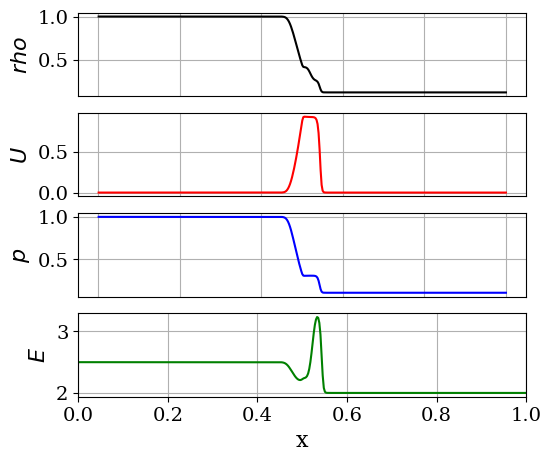
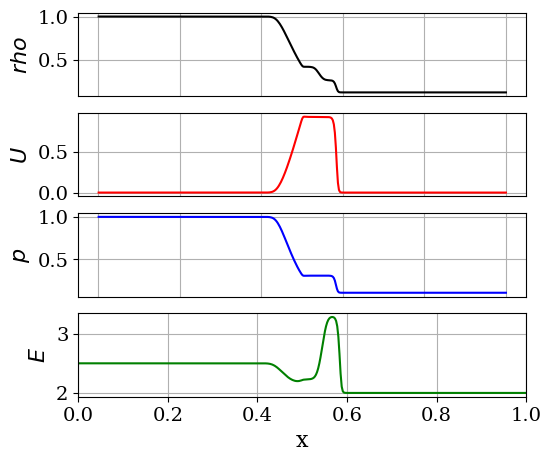
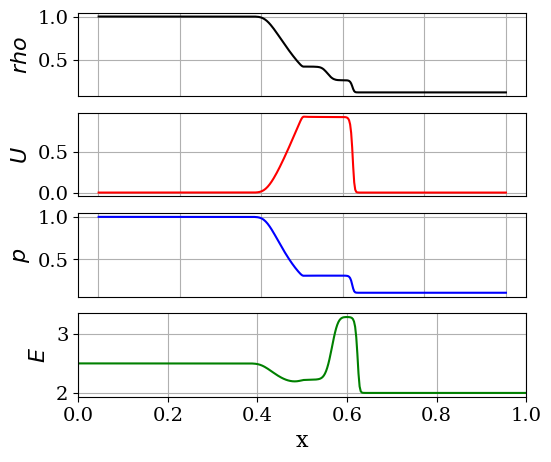
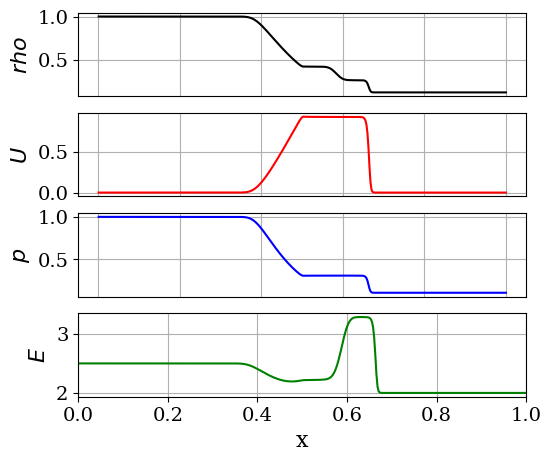
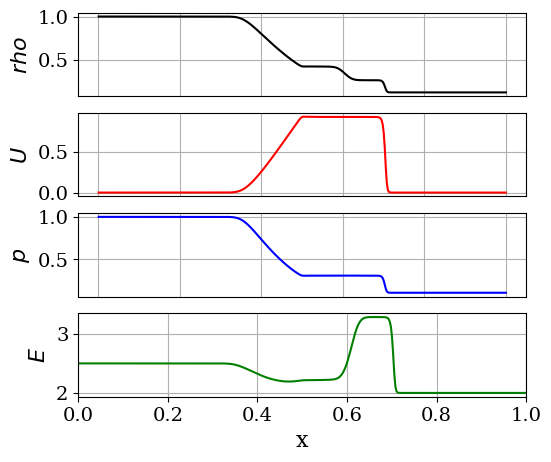
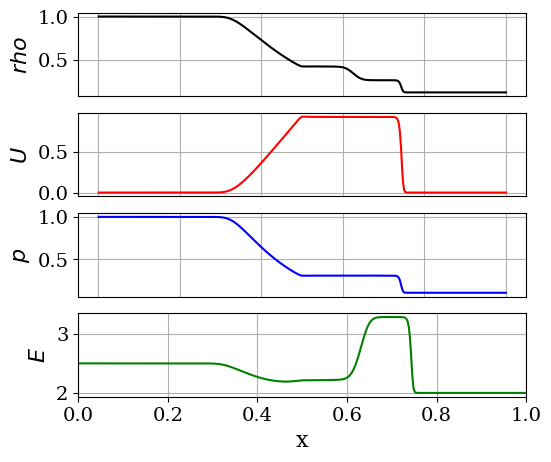
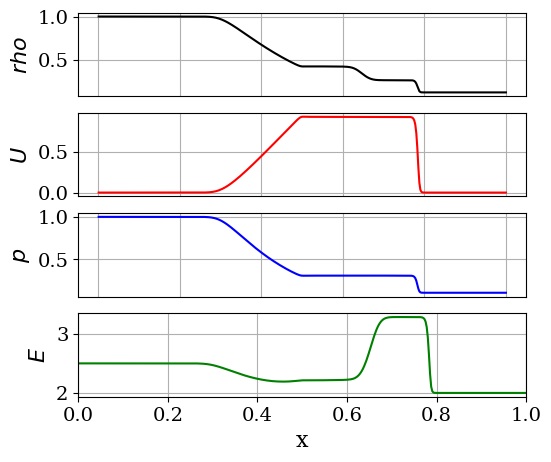
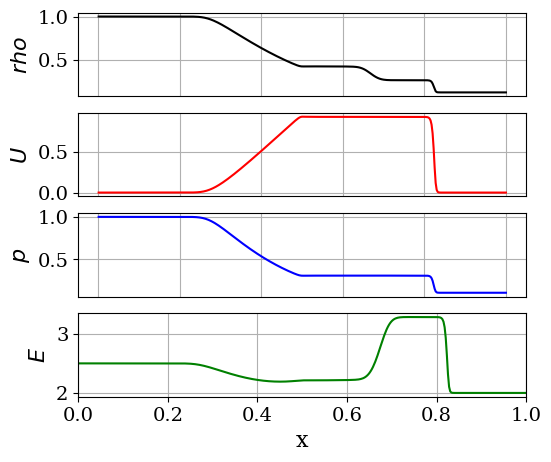

Write Python code to recreate these figures, in order.
#! /usr/bin/env python
# -*- coding:utf-8 -*-

################################################################
#
# Class 07: Solve the 1D-Euler system of equations using the Roe scheme
# Book: "The minimum you need to know to write your own CFD solver"
# Author: Pedro Stefanin Volpiani
# Online course: https://youtu.be/F_PsFHvt8IU
#
################################################################

import numpy as np
import matplotlib.pyplot as plt

from numpy import *
from matplotlib import rc

rc('font', family='serif', size=14)
rc('lines', linewidth=1.5)

################################################################
#             Solve the 1D-Euler system of equations
#                    using the Roe scheme
#
#             dq_i/dt + df_i/dx = 0, for x \in [a,b]
#
# This code solves the Sod's shock tube problem (IC=1)
#
#    t=0                          t=tEnd
#    Density                      Density
#    **********|                  *******\
#              |                          \
#              |                           \
#              |                            ****|
#              |                                |
#              |                                ****|
#              **********                           ********
#
# Domain cells (I{i}) reference:
#
#              |           |   u(i)    |           |
#              |  u(i-1)   |___________|           |
#              |___________|           |   u(i+1)  |
#              |           |           |___________|
#           ...|-----0-----|-----0-----|-----0-----|...
#              |    i-1    |     i     |    i+1    |
#              |-         +|-         +|-         +|
#            i-3/2       i-1/2       i+1/2       i+3/2
#
################################################################

#===============================================================
# We need a function to compute the flux vector
#===============================================================
def func_flux(q,gamma):
    # Primitive variables
    r=q[0];
    u=q[1]/r;
    E=q[2]/r;
    p=(gamma-1.)*r*(E-0.5*u**2);
    
    # Flux vector
    F0 = np.array(r*u)
    F1 = np.array(r*u**2+p)
    F2 = np.array(u*(r*E+p))
    flux=np.array([ F0, F1, F2 ])
    
    return (flux)

#===============================================================
# We need a function to compute the Roe flux
#===============================================================
def flux_roe(q,dx,gamma,a,nx):

    # Compute primitive variables and enthalpy
    r=q[0];
    u=q[1]/r;
    E=q[2]/r;
    p=(gamma-1.)*r*(E-0.5*u**2);
    htot = gamma/(gamma-1)*p/r+0.5*u**2
    
    # Initialize Roe flux
    Phi=np.zeros((3,nx-1))
    
    for j in range (0,nx-1):
    
        # Compute Roe averages
        R=sqrt(r[j+1]/r[j]);                          # R_{j+1/2}
        rmoy=R*r[j];                                  # {hat rho}_{j+1/2}
        umoy=(R*u[j+1]+u[j])/(R+1);                   # {hat U}_{j+1/2}
        hmoy=(R*htot[j+1]+htot[j])/(R+1);             # {hat H}_{j+1/2}
        amoy=sqrt((gamma-1.0)*(hmoy-0.5*umoy*umoy));  # {hat a}_{j+1/2}
        
        # Auxiliary variables used to compute P_{j+1/2}^{-1}
        alph1=(gamma-1)*umoy*umoy/(2*amoy*amoy);
        alph2=(gamma-1)/(amoy*amoy);

        # Compute vector (W_{j+1}-W_j)
        wdif = q[:,j+1]-q[:,j];
        
        # Compute matrix P^{-1}_{j+1/2}
        Pinv = np.array([[0.5*(alph1+umoy/amoy), -0.5*(alph2*umoy+1/amoy),  alph2/2],
                        [1-alph1,                alph2*umoy,                -alph2 ],
                        [0.5*(alph1-umoy/amoy),  -0.5*(alph2*umoy-1/amoy),  alph2/2]]);
                
        # Compute matrix P_{j+1/2}
        P    = np.array([[ 1,              1,              1              ],
                        [umoy-amoy,        umoy,           umoy+amoy      ],
                        [hmoy-amoy*umoy,   0.5*umoy*umoy,  hmoy+amoy*umoy ]]);
        
        # Compute matrix Lambda_{j+1/2}
        lamb = np.array([[ abs(umoy-amoy),  0,              0                 ],
                        [0,                 abs(umoy),      0                 ],
                        [0,                 0,              abs(umoy+amoy)    ]]);
                      
        # Compute Roe matrix |A_{j+1/2}|
        A=np.dot(P,lamb)
        A=np.dot(A,Pinv)
        
        # Compute |A_{j+1/2}| (W_{j+1}-W_j)
        Phi[:,j]=np.dot(A,wdif)
        
    # Compute Phi=(F(W_{j+1}+F(W_j))/2-|A_{j+1/2}| (W_{j+1}-W_j)/2
    F = func_flux(q,gamma);
    Phi=0.5*(F[:,0:nx-1]+F[:,1:nx])-0.5*Phi
    
    dF = (Phi[:,1:-1]-Phi[:,0:-2])
    
    return (dF)

#===============================================================
# Parameters
#===============================================================
CFL    = 0.50               # Courant Number
gamma  = 1.4                # Ratio of specific heats
tEnd = 0.20                 # Final time
ncells = 400                # Number of cells
x_ini =0.; x_fin = 1.       # Limits of computational domain
dx = (x_fin-x_ini)/ncells   # Step size
nx = ncells+1               # Number of points
x = np.linspace(x_ini+dx/2.,x_fin,nx) # Mesh

#===============================================================
# Initial conditions
#===============================================================
r0 = np.zeros(nx)
u0 = np.zeros(nx)
p0 = np.zeros(nx)
halfcells = int(ncells/2)

print ("Configuration 1, Sod's Problem")
p0[:halfcells] = 1.0  ; p0[halfcells:] = 0.1;
u0[:halfcells] = 0.0  ; u0[halfcells:] = 0.0;
r0[:halfcells] = 1.0  ; r0[halfcells:] = 0.125;

E0 = p0/((gamma-1.)*r0)+0.5*u0**2 # Total Energy density
a0 = sqrt(gamma*p0/r0)            # Speed of sound
q  = np.array([r0,r0*u0,r0*E0])   # Vector of conserved variables

#===============================================================
# Solver loop
#===============================================================
t  = 0
it = 0
a  = a0
dt=CFL*dx/max(abs(u0)+a0)         # Using the system's largest eigenvalue

while t < tEnd:

    q0 = q.copy();
    dF = flux_roe(q0,dx,gamma,a,nx);
    
    q[:,1:-2] = q0[:,1:-2]-dt/dx*dF;
    q[:,0]=q0[:,0]; q[:,-1]=q0[:,-1]; # Dirichlet BCs
    
    # Compute primary variables
    rho=q[0];
    u=q[1]/rho;
    E=q[2]/rho;
    p=(gamma-1.)*rho*(E-0.5*u**2);
    a=sqrt(gamma*p/rho);
    if min(p)<0: print ('negative pressure found!')
    
    # Update/correct time step
    dt=CFL*dx/max(abs(u)+a);
    
    # Update time and iteration counter
    t=t+dt; it=it+1;
        
    # Plot solution
    if it%40 == 0:
        print (it)
        fig,axes = plt.subplots(nrows=4, ncols=1)
        plt.subplot(4, 1, 1)
        #plt.title('Roe scheme')
        plt.plot(x, rho, 'k-')
        plt.ylabel('$rho$',fontsize=16)
        plt.tick_params(axis='x',bottom=False,labelbottom=False)
        plt.grid(True)

        plt.subplot(4, 1, 2)
        plt.plot(x, u, 'r-')
        plt.ylabel('$U$',fontsize=16)
        plt.tick_params(axis='x',bottom=False,labelbottom=False)
        plt.grid(True)

        plt.subplot(4, 1, 3)
        plt.plot(x, p, 'b-')
        plt.ylabel('$p$',fontsize=16)
        plt.tick_params(axis='x',bottom=False,labelbottom=False)
        plt.grid(True)
    
        plt.subplot(4, 1, 4)
        plt.plot(x, E, 'g-')
        plt.ylabel('$E$',fontsize=16)
        plt.grid(True)
        plt.xlim(x_ini,x_fin)
        plt.xlabel('x',fontsize=16)
        plt.subplots_adjust(left=0.2)
        plt.subplots_adjust(bottom=0.15)
        plt.subplots_adjust(top=0.95)
        plt.show()
        #fig.savefig("fig_Sod_Roe_it"+str(it)+".pdf", dpi=300)
